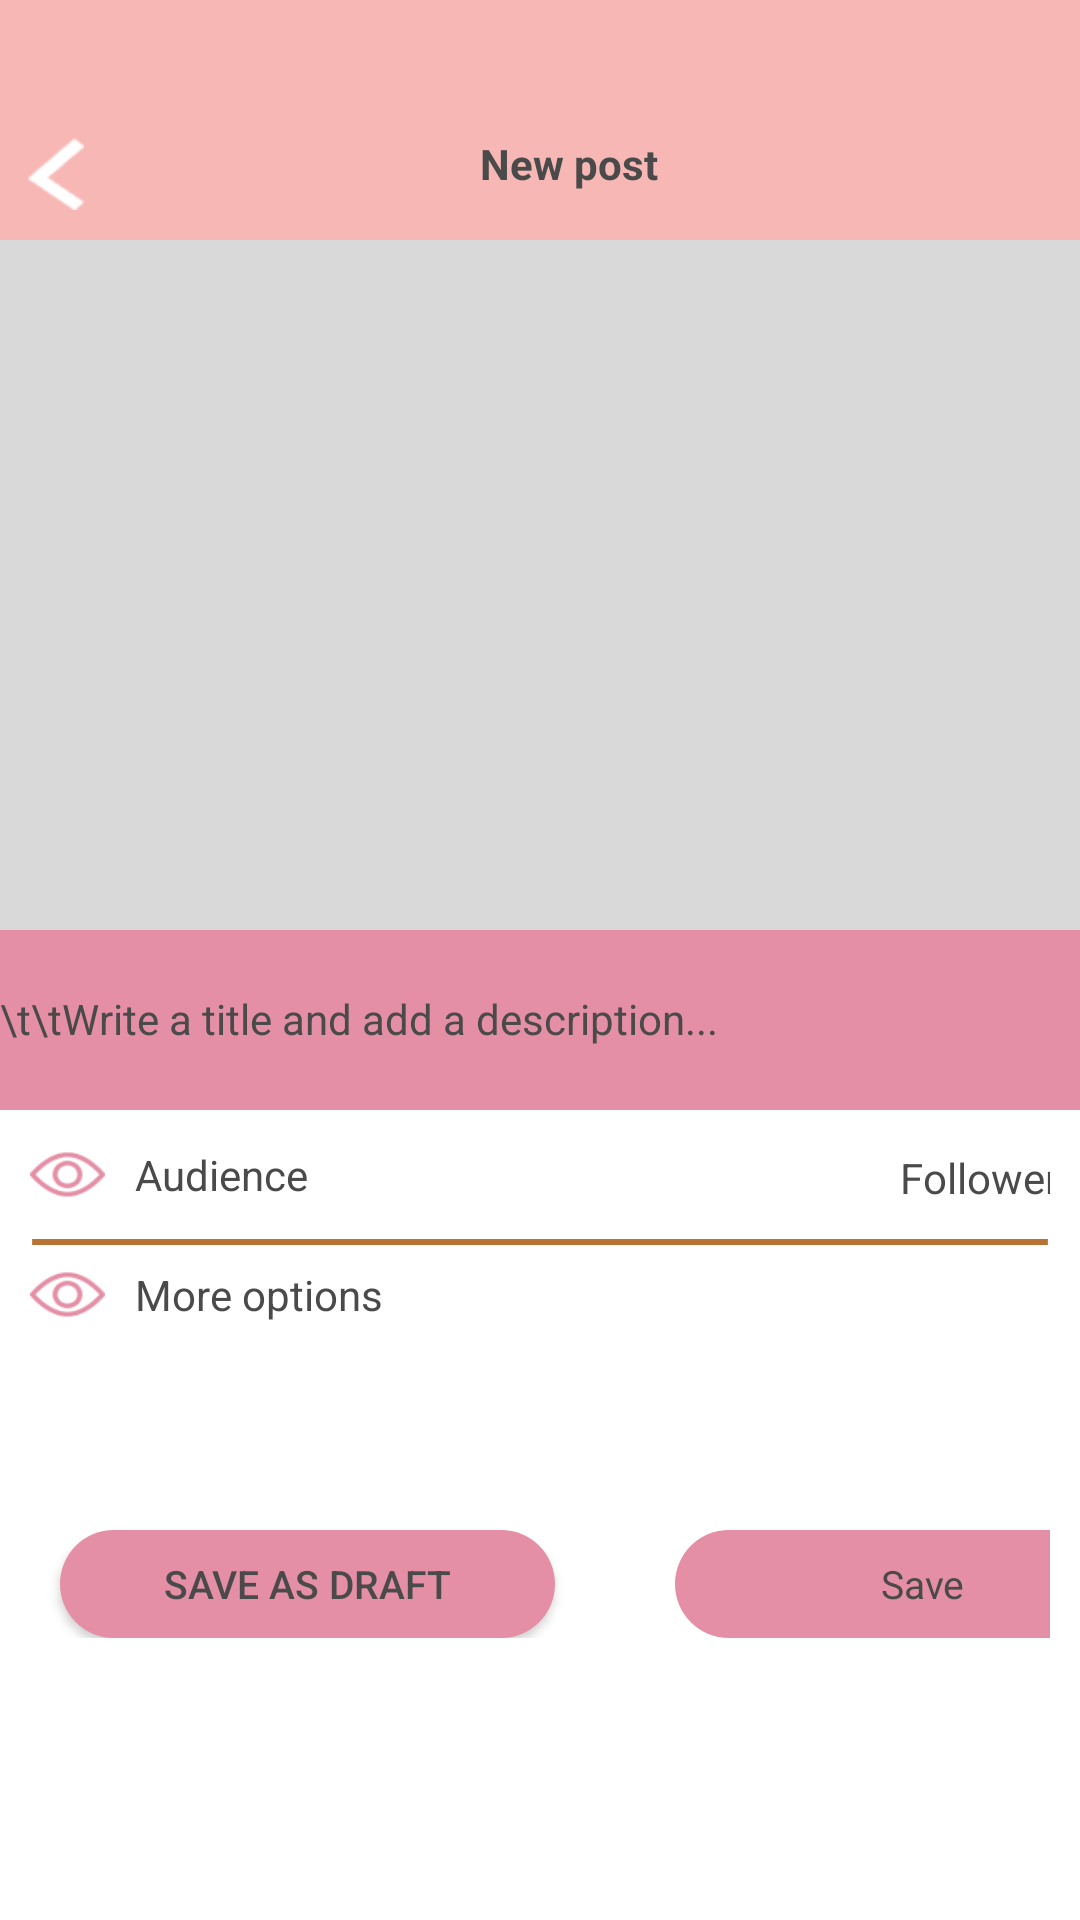

Produce the Android XML layout that renders to this screen, including the resource entries it uses.
<!-- AndroidManifest.xml: application theme Theme.ShopApp -->
<!-- res/layout/fragment_create_post.xml -->
<?xml version="1.0" encoding="utf-8"?>
<FrameLayout xmlns:android="http://schemas.android.com/apk/res/android"
    xmlns:tools="http://schemas.android.com/tools"
    android:layout_width="match_parent"
    android:layout_height="match_parent"
    android:orientation="vertical"
    android:background="@color/white"
    tools:context=".MainActivity">

    <View
        android:id="@+id/rectangle_2"
        android:layout_width="412dp"
        android:layout_height="80dp"
        android:layout_alignParentLeft="true"
        android:layout_alignParentTop="true"
        android:background="#F7B8B5"/>

    <ImageView
        android:id="@+id/back1"
        android:layout_width="20dp"
        android:layout_height="25dp"
        android:background="@drawable/back_icon3"
        android:layout_marginTop="45dp"
        android:layout_marginLeft="8dp"/>

    <TextView
        android:id="@+id/notification"
        android:layout_width="wrap_content"
        android:layout_height="wrap_content"
        android:text="New post"
        android:textColor="#4A4A4A"
        android:textStyle="bold"
        android:layout_marginTop="45dp"
        android:layout_marginLeft="160dp"
        android:gravity="center"/>

    <ImageView
        android:id="@+id/rectangle_3"
        android:layout_width="match_parent"
        android:layout_height="230dp"
        android:layout_marginTop="80dp"
        android:background="#D9D9D9" />

    <LinearLayout
        android:layout_width="match_parent"
        android:layout_height="60dp"
        android:layout_marginTop="310dp"
        android:background="@color/Skin">

        <TextView
            android:layout_width="wrap_content"
            android:layout_height="wrap_content"
            android:hint="\t\tWrite a title and add a description..."
            android:textColorHint="#4A4A4A"
            android:layout_marginTop="20dp"/>

    </LinearLayout>


    <LinearLayout
        android:layout_width="match_parent"
        android:layout_height="wrap_content"
        android:orientation="horizontal"
        android:layout_marginTop="370dp"
        android:padding="10dp">

        <ImageView
            android:id="@+id/img2"
            android:layout_width="25dp"
            android:layout_height="23dp"
            android:layout_marginEnd="10dp"
            android:background="@drawable/eye"
            android:backgroundTint="@color/Skin" />

        <TextView
            android:id="@+id/audience"
            android:layout_width="70dp"
            android:layout_height="match_parent"
            android:layout_marginEnd="25dp"
            android:text="@string/Audience"
            android:layout_marginTop="2dp"
            android:textColor="#4A4A4A"
            android:textAppearance="@style/audience" />

        <TextView
            android:id="@+id/followers"
            android:layout_width="70dp"
            android:layout_height="match_parent"
            android:text="@string/followers"
            android:textColor="#4A4A4A"
            android:layout_marginLeft="160dp"
            android:layout_marginTop="3dp"
            android:textAppearance="@style/followers" />

        <ImageView
            android:id="@+id/arrow_icon"
            android:layout_width="wrap_content"
            android:layout_height="wrap_content"
            android:src="@drawable/ic_arrow_right" />
    </LinearLayout>

    <LinearLayout
        android:layout_width="match_parent"
        android:layout_height="wrap_content"
        android:orientation="horizontal"
        android:layout_marginTop="400dp"
        android:padding="10dp">

    <View
        android:id="@+id/vector_2"
        android:layout_width="wrap_content"
        android:layout_height="2dp"
        android:layout_marginTop="3dp"
        android:background="@drawable/vector_1"/>
    </LinearLayout>

    <LinearLayout
        android:layout_width="match_parent"
        android:layout_height="wrap_content"
        android:orientation="horizontal"
        android:layout_marginTop="410dp"
        android:padding="10dp">

        <ImageView
            android:id="@+id/img3"
            android:layout_width="25dp"
            android:layout_height="23dp"
            android:layout_marginEnd="10dp"
            android:background="@drawable/eye"
            android:backgroundTint="@color/Skin" />

        <TextView
            android:id="@+id/More_options"
            android:layout_width="wrap_content"
            android:layout_height="match_parent"
            android:layout_marginEnd="25dp"
            android:text="@string/More_options"
            android:layout_marginTop="2dp"
            android:textColor="#4A4A4A"
            android:textAppearance="@style/More_options" />


        <ImageView
            android:id="@+id/arrow_icon2"
            android:layout_width="wrap_content"
            android:layout_height="wrap_content"
            android:src="@drawable/ic_arrow_right"
            android:layout_marginLeft="220dp"/>
    </LinearLayout>

    <LinearLayout
        android:layout_width="match_parent"
        android:layout_height="wrap_content"
        android:orientation="horizontal"
        android:layout_marginTop="500dp"
        android:padding="10dp">

        <Button
            android:id="@+id/group_1"
            android:layout_width="165dp"
            android:layout_height="36dp"
            android:layout_alignParentLeft="true"
            android:layout_marginLeft="10dp"
            android:layout_alignParentTop="true"
            android:background="@drawable/select_btn"
            android:text="Save as draft"
            android:textColor="#4A4A4A"
            android:gravity="center"
            android:textSize="13sp"/>

        <TextView
            android:id="@+id/group_2"
            android:layout_width="165dp"
            android:layout_height="36dp"
            android:layout_marginLeft="40dp"
            android:layout_alignParentTop="true"
            android:background="@drawable/select_btn"
            android:text="Save"
            android:textColor="#4A4A4A"
            android:gravity="center"
            android:textSize="13sp"/>

    </LinearLayout>

</FrameLayout>
<!-- resources referenced by this layout -->
<resources>
  <color name="Skin">#e48fa6</color>
  <color name="white">#FFFFFFFF</color>
  <!-- drawable back_icon3: png bitmap (drawable, 327 bytes) -->
  <!-- drawable eye: png bitmap (drawable, 1163 bytes) -->
  <!-- drawable ic_arrow_right (drawable) -->
  <vector xmlns:android="http://schemas.android.com/apk/res/android" android:autoMirrored="true" android:height="24dp" android:tint="#4A4A4A" android:viewportHeight="24" android:viewportWidth="24" android:width="24dp">
        
      <path android:fillColor="@android:color/white" android:pathData="M8.59,16.59L13.17,12 8.59,7.41 10,6l6,6 -6,6 -1.41,-1.41z"/>
      
  </vector>
  <!-- drawable select_btn (drawable) -->
  <?xml version="1.0" encoding="utf-8"?>
  <selector  xmlns:android="http://schemas.android.com/apk/res/android">
      <item>
          <shape android:shape="rectangle">
              <solid android:color="@color/Skin" />
              <corners android:radius="70dp"/>
  
          </shape>
  
      </item>
  </selector>
  <!-- drawable vector_1 (drawable) -->
  <vector
      xmlns:android="http://schemas.android.com/apk/res/android"
      xmlns:aapt="http://schemas.android.com/aapt"
      android:width="478dp"
      android:height="2dp"
      android:viewportWidth="478"
      android:viewportHeight="2"
      >
      <group>
          <clip-path
              android:pathData="M1 1H477.004H1Z"
              />
      </group>
      <path
          android:pathData="M1 1H477.004H1Z"
          android:strokeWidth="2"
          android:strokeColor="#B87333"
          />
  </vector>
  <string name="Audience">
          Audience
      </string>
  <string name="More_options">
          More options
      </string>
  <string name="followers">
          Followers
      </string>
  <style name="More_options">
          <item name="android:textSize">14sp</item>
          <item name="android:textColor">#FFFFFF</item>
      </style>
  <style name="audience">
          <item name="android:textSize">14sp</item>
          <item name="android:textColor">#FFFFFF</item>
      </style>
  <style name="followers">
          <item name="android:textSize">14sp</item>
          <item name="android:textColor">#FFFFFF</item>
      </style>
  <style name="Theme.ShopApp" parent="Base.Theme.ShopApp" />
  <style name="Base.Theme.ShopApp" parent="Theme.Material3.DayNight.NoActionBar">
          
          <item name="colorPrimary">#F7B8B5</item>
          <item name="colorPrimaryVariant">@color/Purple</item>
          <item name="colorOnPrimary">@color/black</item>
  
          
          <item name="colorSecondary">#F1D0C7</item>
          <item name="colorSecondaryVariant">@color/white</item>
          <item name="colorOnSecondary">@color/black</item>
  
          
          <item name="colorAccent">#FF6B6B</item>
  
          
          <item name="android:textColor">#4A4A4A</item>
  
          
          <item name="android:colorBackground">#FAF7F5</item>
      </style>
  <color name="Purple">#40142c</color>
  <color name="black">#FF000000</color>
</resources>
